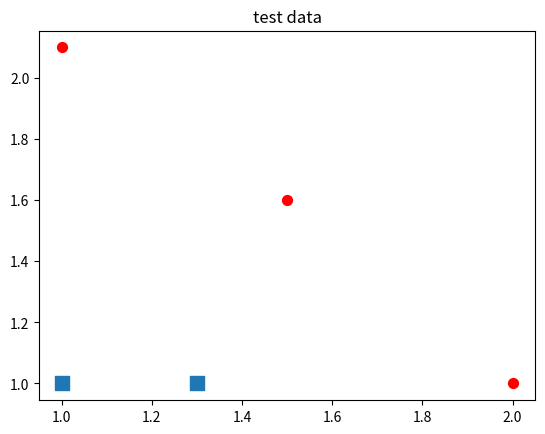

Python code for this plot:
# -*- coding:utf-8 -*-
"""
@File    ：data_plot.py
[redacted]
@Date    ：2023/7/29 16:55 
"""

from numpy import *
import matplotlib
import matplotlib.pyplot as plt
datMat = matrix([[ 1. ,  2.1],
        [ 1.5,  1.6],
        [ 1.3,  1. ],
        [ 1. ,  1. ],
        [ 2. ,  1. ]])
classLabels = [1.0, 1.0, -1.0, -1.0, 1.0]


xcord0 = []
ycord0 = []
xcord1 = []
ycord1 = []
markers =[]
colors =[]

for i in range(len(classLabels)):
    if classLabels[i]==1.0:
        xcord1.append(datMat[i,0]), ycord1.append(datMat[i,1])
    else:
        xcord0.append(datMat[i,0]), ycord0.append(datMat[i,1])
fig = plt.figure()
ax = fig.add_subplot(111)
ax.scatter(xcord0,ycord0, marker='s', s=90)
ax.scatter(xcord1,ycord1, marker='o', s=50, c='red')
plt.title('test data')
plt.show()